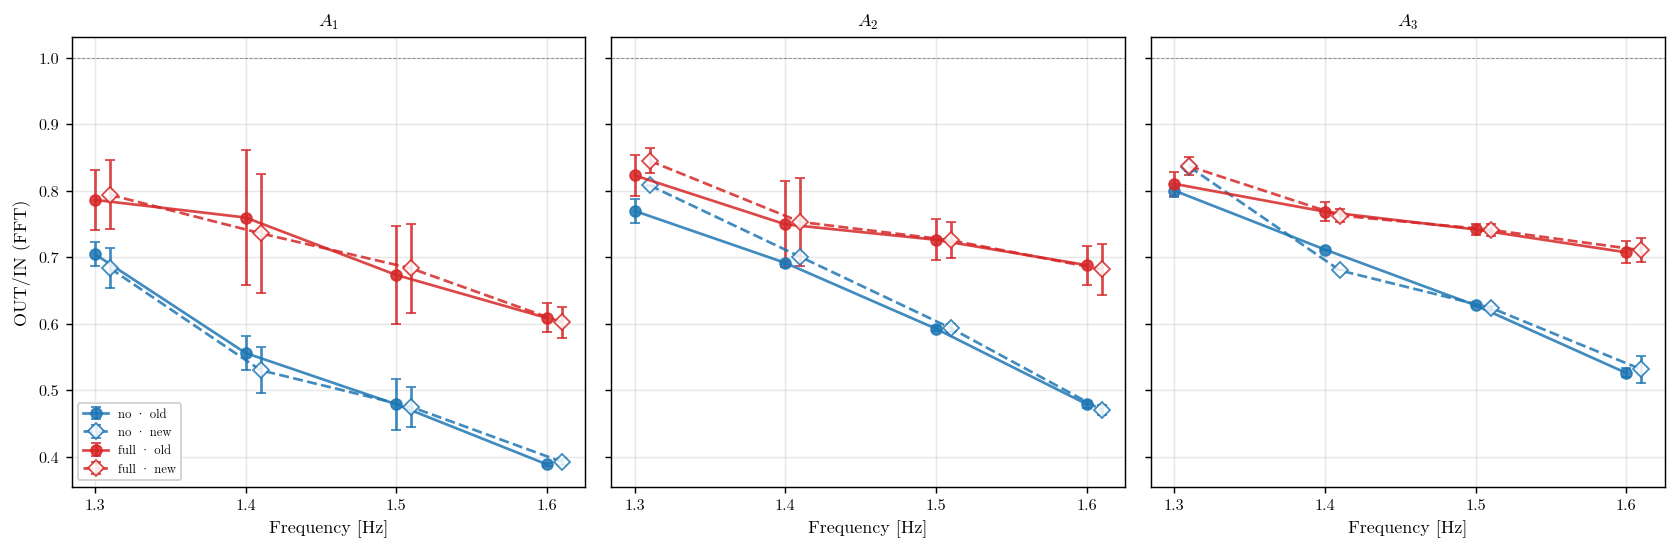

The file beside this chart, header and first rows:
freq_r, amp_r, wind, OUT_IN_old_mean, OUT_IN_new_mean, OUT_IN_old_std, OUT_IN_new_std, n, delta_OUT_IN, pct_OUT_IN
1.3, 0.1, full, 0.7865, 0.7941, 0.04516, 0.05212, 10, 0.00766, 0.9739
1.3, 0.1, no, 0.7049, 0.6836, 0.01777, 0.02993, 9, -0.02125, -3.014
1.3, 0.2, full, 0.8234, 0.8453, 0.03104, 0.01851, 3, 0.02192, 2.662
1.3, 0.2, no, 0.77, 0.8083, 0.01789, 0.000675, 2, 0.03832, 4.976
1.3, 0.3, full, 0.8106, 0.837, 0.01765, 0.01371, 4, 0.02641, 3.258
1.3, 0.3, no, 0.8005, 0.8363, 0.01031, 0.006268, 2, 0.0358, 4.472
1.4, 0.1, full, 0.7599, 0.7362, 0.1013, 0.0895, 3, -0.02375, -3.125
1.4, 0.1, no, 0.5562, 0.5303, 0.0258, 0.03464, 2, -0.02591, -4.659
1.4, 0.2, full, 0.7498, 0.7534, 0.06474, 0.06637, 3, 0.003589, 0.4786
1.4, 0.2, no, 0.6918, 0.7009, 0.002278, 0.0002085, 2, 0.00908, 1.313
1.4, 0.3, full, 0.7688, 0.763, 0.01394, 0.009476, 4, -0.005819, -0.7569
1.4, 0.3, no, 0.7118, 0.6804, , , 1, -0.03142, -4.414
1.5, 0.1, full, 0.6736, 0.6834, 0.07305, 0.06738, 3, 0.009835, 1.46
1.5, 0.1, no, 0.479, 0.4751, 0.03888, 0.03075, 2, -0.003957, -0.8261
1.5, 0.2, full, 0.7265, 0.7257, 0.03056, 0.0272, 3, -0.0008588, -0.1182
1.5, 0.2, no, 0.5928, 0.5935, 0.003593, 0.006207, 2, 0.0006801, 0.1147
1.5, 0.3, full, 0.742, 0.7415, 0.00805, 0.008714, 4, -0.0005191, -0.06996
1.5, 0.3, no, 0.628, 0.6243, 0.0005006, 0.003089, 2, -0.003674, -0.585
1.6, 0.1, full, 0.6089, 0.6023, 0.02182, 0.0233, 3, -0.006635, -1.09
1.6, 0.1, no, 0.3887, 0.3926, 0.002886, 0.005295, 2, 0.003881, 0.9984
1.6, 0.2, full, 0.6884, 0.6821, 0.02924, 0.03823, 3, -0.006259, -0.9093
1.6, 0.2, no, 0.4795, 0.4706, 0.005173, 0.008057, 2, -0.008851, -1.846
1.6, 0.3, full, 0.7076, 0.7108, 0.01638, 0.01796, 5, 0.003152, 0.4455
1.6, 0.3, no, 0.5263, 0.5317, 0.006697, 0.0208, 3, 0.005409, 1.028
